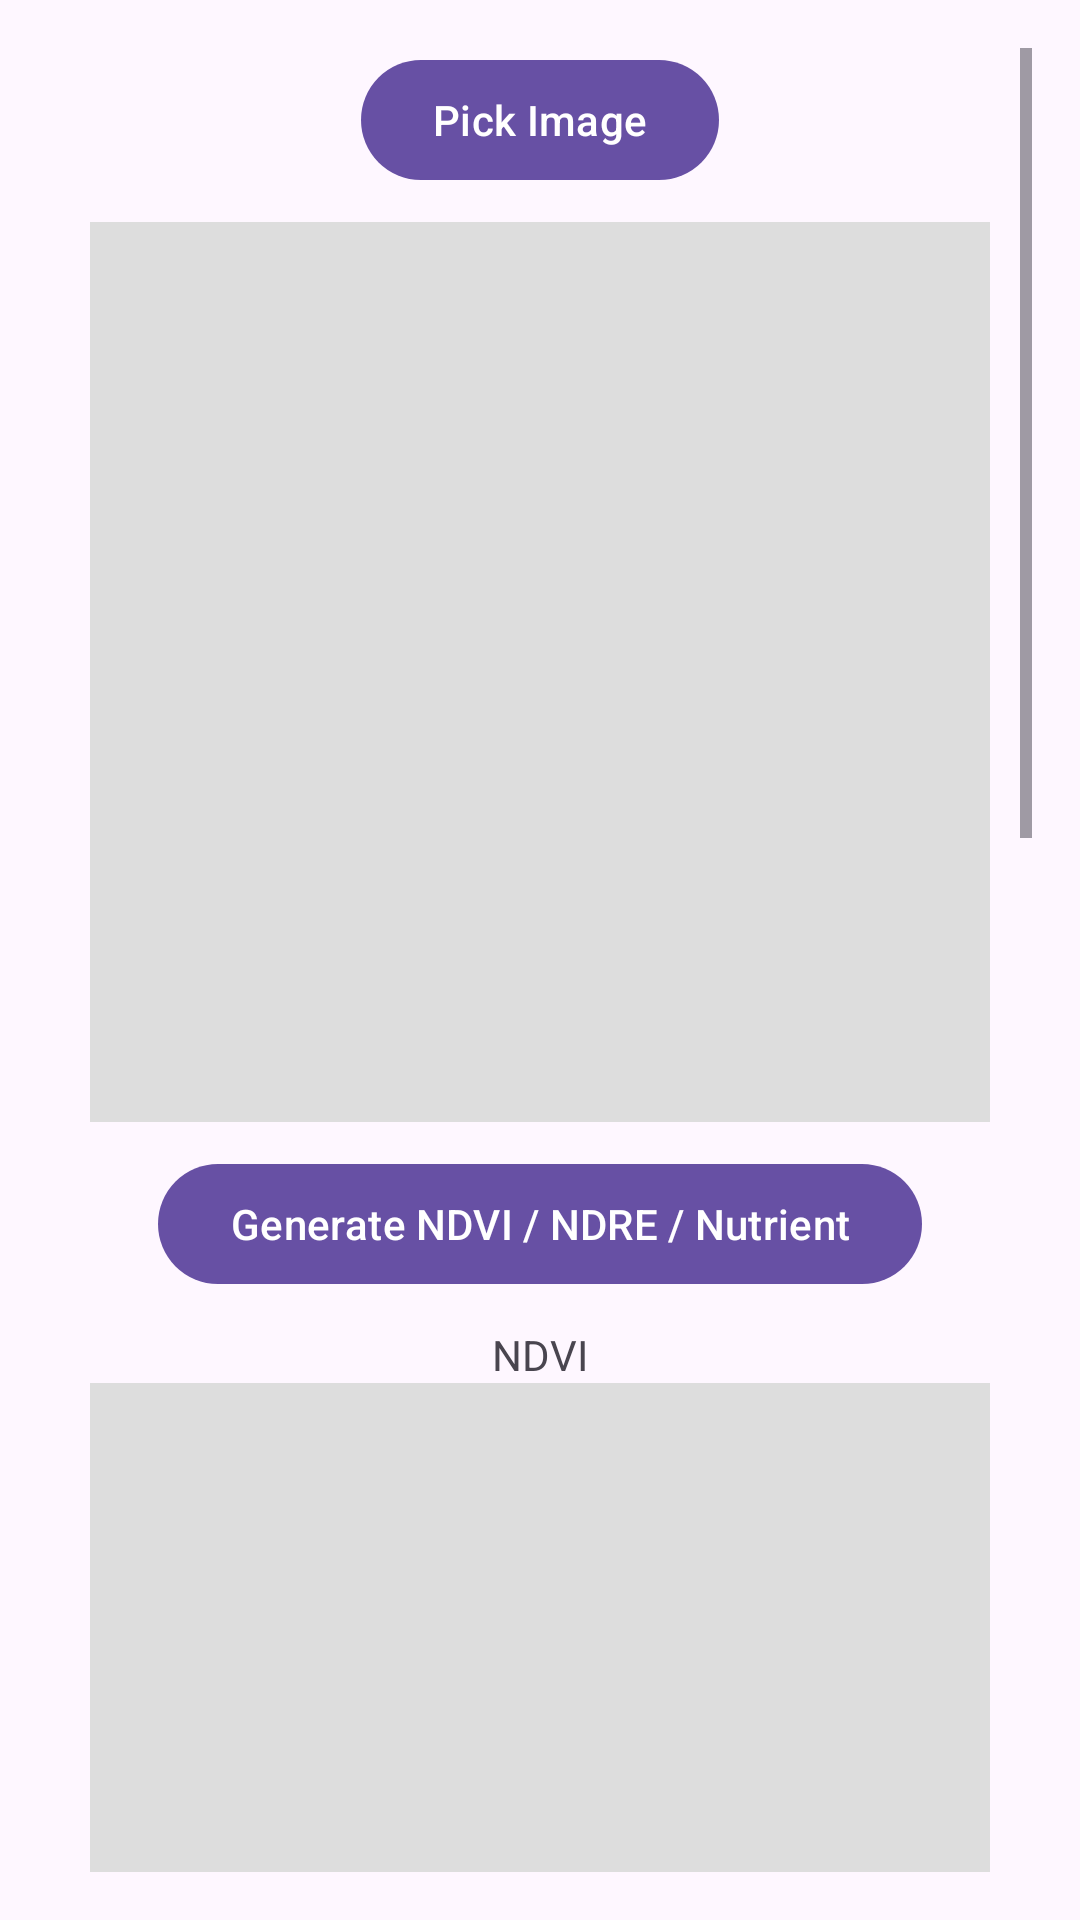

Reconstruct the res/layout file that produces this screen, plus the resources it refers to.
<!-- AndroidManifest.xml: application theme Theme.AgriSmart_Final -->
<!-- res/layout/activity_ndviactivity.xml -->
<?xml version="1.0" encoding="utf-8"?>
<ScrollView xmlns:android="http://schemas.android.com/apk/res/android"
    xmlns:app="http://schemas.android.com/apk/res-auto"
    xmlns:tools="http://schemas.android.com/tools"
    android:id="@+id/main"
    android:padding="16dp"
    android:orientation="vertical"

    android:layout_width="match_parent"
    android:layout_height="match_parent"
    tools:context=".NDVIActivity">

    <LinearLayout
        android:orientation="vertical"
        android:layout_width="match_parent"
        android:layout_height="wrap_content"
        android:gravity="center_horizontal">

        <Button
            android:id="@+id/btnPick"
            android:layout_width="wrap_content"
            android:layout_height="wrap_content"
            android:text="Pick Image" />

        <ImageView
            android:id="@+id/imageInput"
            android:layout_width="300dp"
            android:layout_height="300dp"
            android:layout_marginTop="10dp"
            android:scaleType="centerCrop"
            android:background="#ddd" />

        <Button
            android:id="@+id/btnGenerate"
            android:layout_width="wrap_content"
            android:layout_height="wrap_content"
            android:text="Generate NDVI / NDRE / Nutrient"
            android:layout_marginTop="10dp" />

        <ProgressBar
            android:id="@+id/progress"
            android:layout_width="wrap_content"
            android:layout_height="wrap_content"
            android:layout_marginTop="10dp"
            android:visibility="gone" />

        <TextView
            android:id="@+id/labelNdvi"
            android:layout_width="wrap_content"
            android:layout_height="wrap_content"
            android:text="NDVI"
            android:layout_marginTop="10dp" />

        <ImageView
            android:id="@+id/imageNdvi"
            android:layout_width="300dp"
            android:layout_height="300dp"
            android:scaleType="centerCrop"
            android:background="#ddd" />

        <TextView
            android:id="@+id/labelNdre"
            android:layout_width="wrap_content"
            android:layout_height="wrap_content"
            android:text="NDRE"
            android:layout_marginTop="10dp" />

        <ImageView
            android:id="@+id/imageNdre"
            android:layout_width="300dp"
            android:layout_height="300dp"
            android:scaleType="centerCrop"
            android:background="#ddd" />

        <TextView
            android:id="@+id/labelNutrient"
            android:layout_width="wrap_content"
            android:layout_height="wrap_content"
            android:text="Nutrient Map"
            android:layout_marginTop="10dp" />

        <ImageView
            android:id="@+id/imageNutrient"
            android:layout_width="300dp"
            android:layout_height="300dp"
            android:scaleType="centerCrop"
            android:background="#ddd" />

        <Button
            android:id="@+id/btnSave"
            android:layout_width="wrap_content"
            android:layout_height="wrap_content"
            android:text="Save Maps"
            android:layout_marginTop="10dp" />

    </LinearLayout>
</ScrollView>
<!-- resources referenced by this layout -->
<resources>
  <style name="Theme.AgriSmart_Final" parent="Base.Theme.AgriSmart_Final" />
  <style name="Base.Theme.AgriSmart_Final" parent="Theme.Material3.DayNight.NoActionBar">
          
          
      </style>
</resources>
